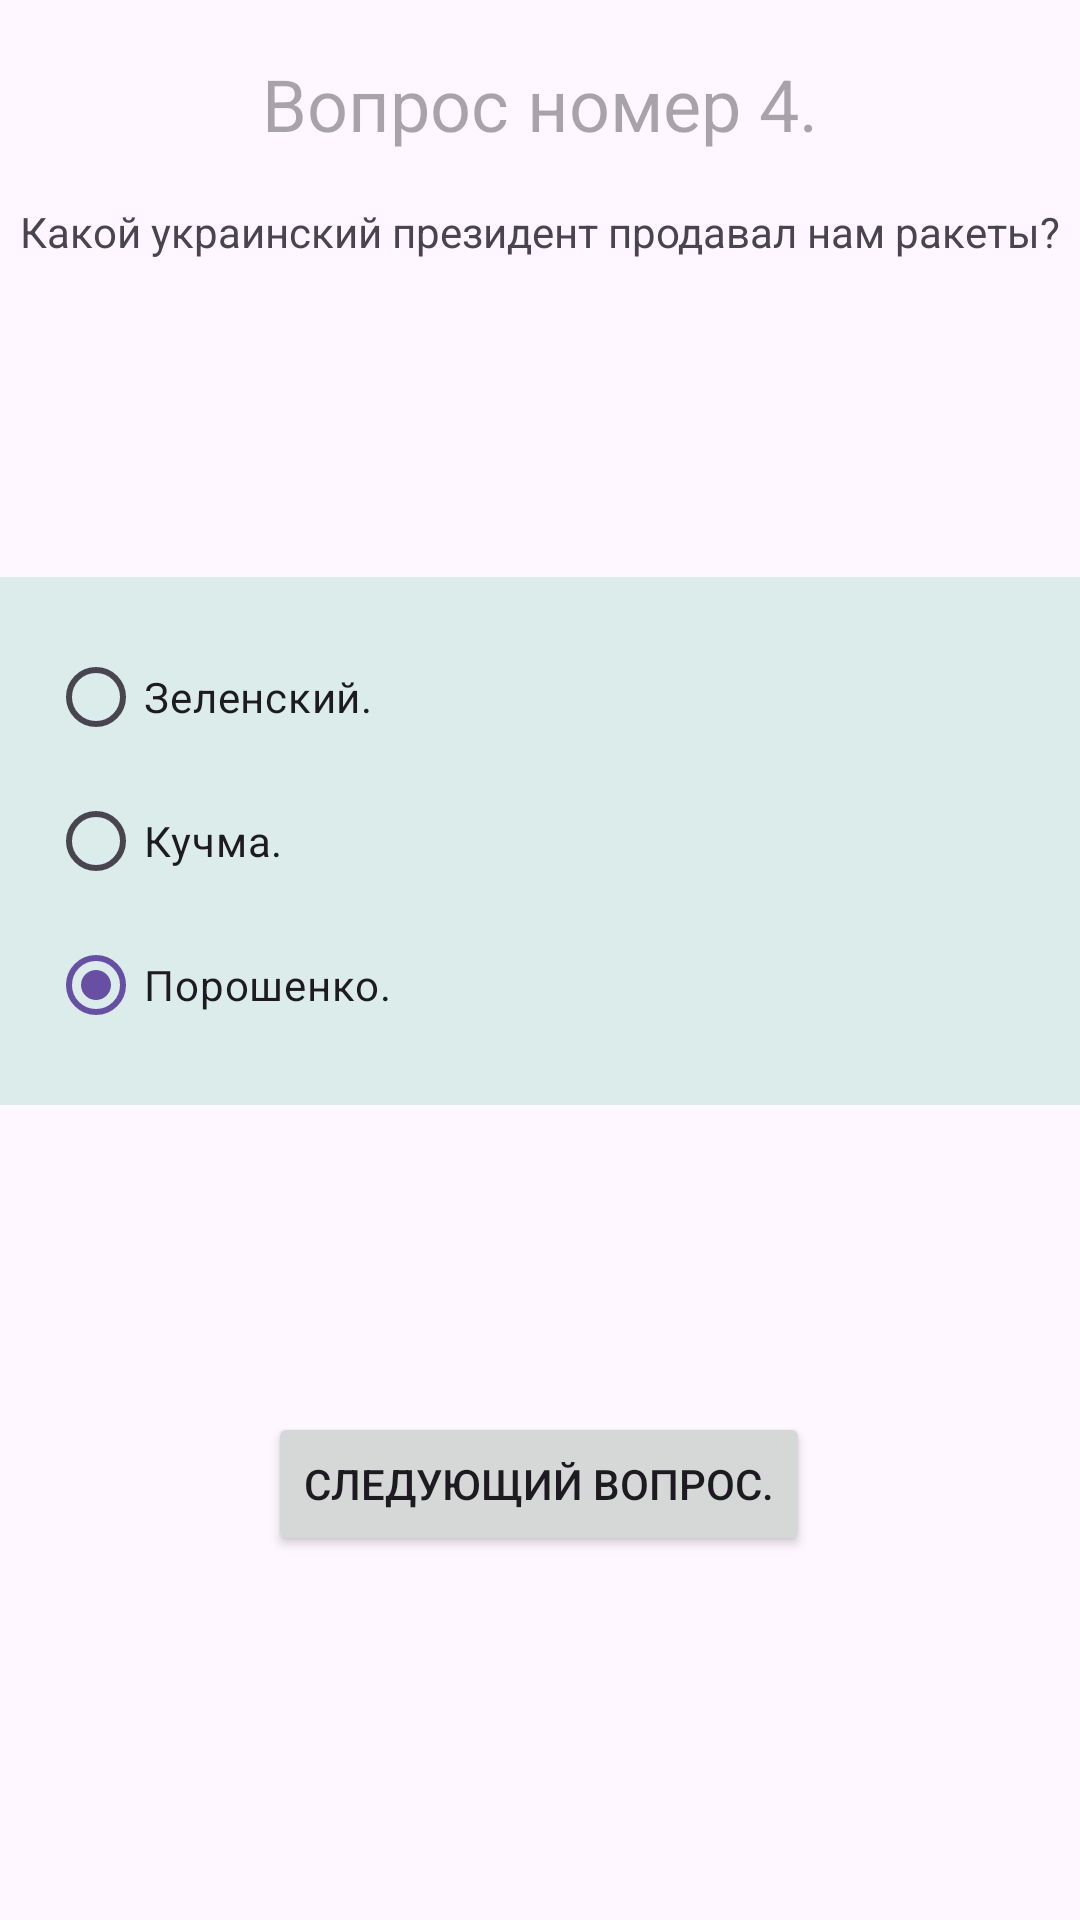

Here is an Android app screen rendered from its layout file. Give the layout XML and the strings, colors and styles it references.
<!-- AndroidManifest.xml: application theme Theme.Task_013 -->
<!-- res/layout/activity_four.xml -->
<?xml version="1.0" encoding="utf-8"?>
<androidx.constraintlayout.widget.ConstraintLayout xmlns:android="http://schemas.android.com/apk/res/android"
    xmlns:app="http://schemas.android.com/apk/res-auto"
    xmlns:tools="http://schemas.android.com/tools"
    android:id="@+id/main"
    android:layout_width="match_parent"
    android:layout_height="match_parent"
    tools:context=".FourActivity">

    <TextView
        android:id="@+id/textViewTV"
        android:layout_width="wrap_content"
        android:layout_height="wrap_content"
        android:hint="Вопрос номер 4."
        android:textSize="24sp"
        app:layout_constraintBottom_toBottomOf="parent"
        app:layout_constraintEnd_toEndOf="parent"
        app:layout_constraintStart_toStartOf="parent"
        app:layout_constraintTop_toTopOf="parent"
        app:layout_constraintVertical_bias="0.03"/>

    <TextView
        android:id="@+id/questionTV"
        android:layout_width="wrap_content"
        android:layout_height="wrap_content"
        android:text="Какой украинский президент продавал нам ракеты?"
        android:textSize="14sp"
        app:layout_constraintBottom_toBottomOf="parent"
        app:layout_constraintEnd_toEndOf="parent"
        app:layout_constraintStart_toStartOf="parent"
        app:layout_constraintTop_toBottomOf="@+id/textViewTV"
        app:layout_constraintVertical_bias="0.03"/>

    <RadioGroup
        android:id="@+id/radioGroupRG"
        android:padding="16dp"
        android:background="@color/rbcolor"
        android:layout_width="match_parent"
        android:layout_height="wrap_content"
        android:layout_marginTop="100dp"
        app:layout_constraintBottom_toBottomOf="parent"
        app:layout_constraintEnd_toEndOf="parent"
        app:layout_constraintStart_toStartOf="parent"
        app:layout_constraintTop_toBottomOf="@+id/questionTV"
        app:layout_constraintVertical_bias="0.02"
        >

        <RadioButton
            android:id="@+id/question4.1RB"
            android:layout_width="wrap_content"
            android:layout_height="wrap_content"
            android:text="Зеленский."
            android:checked="true"
            android:onClick="radioButtonClick"/>

        <RadioButton
            android:id="@+id/question4.2RB"
            android:layout_width="wrap_content"
            android:layout_height="wrap_content"
            android:text="Кучма."
            android:checked="true"
            android:onClick="radioButtonClick"/>

        <RadioButton
            android:id="@+id/question4.3RB"
            android:layout_width="wrap_content"
            android:layout_height="wrap_content"
            android:text="Порошенко."
            android:checked="true"
            android:onClick="radioButtonClick"/>

    </RadioGroup>

    <Button
        android:id="@+id/nextQuestionBTN"
        android:layout_width="wrap_content"
        android:layout_height="wrap_content"
        android:layout_marginTop="100dp"
        android:text="Следующий вопрос."
        app:layout_constraintBottom_toBottomOf="parent"
        app:layout_constraintEnd_toEndOf="parent"
        app:layout_constraintHorizontal_bias="0.498"
        app:layout_constraintStart_toStartOf="parent"
        app:layout_constraintTop_toBottomOf="@+id/radioGroupRG"
        app:layout_constraintVertical_bias="0.02"
        />




</androidx.constraintlayout.widget.ConstraintLayout>
<!-- resources referenced by this layout -->
<resources>
  <color name="rbcolor">#dbeceb</color>
  <style name="Theme.Task_013" parent="Base.Theme.Task_013" />
  <style name="Base.Theme.Task_013" parent="Theme.Material3.DayNight.NoActionBar">
          
          
      </style>
</resources>
